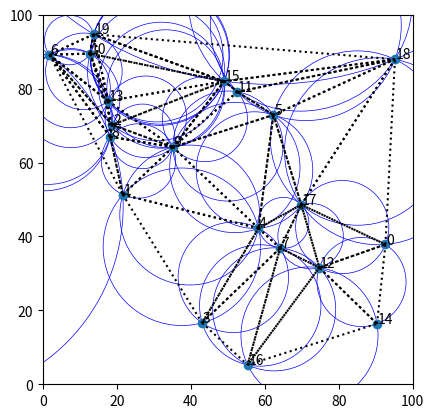

Reproduce this figure in Python.
import matplotlib.pyplot as plt
import matplotlib.patches as patches
import numpy as np
from numpy import random
import math

def distance(point_1, point_2):
   return math.sqrt((point_1[0]-point_2[0])**2 + (point_1[1]-point_2[1])**2)

def find_center(point_1, point_2, point_3):
   a1 = 2*(point_2[0]-point_1[0])
   a2 = 2*(point_3[0]-point_1[0])
   b1 = 2*(point_2[1]-point_1[1])
   b2 = 2*(point_3[1]-point_1[1])
   c1 = (point_2[0])**2+(point_2[1])**2-(point_1[0])**2-(point_1[1])**2
   c2 = (point_3[0])**2+(point_3[1])**2-(point_1[0])**2-(point_1[1])**2
   xc = (c1*b2-c2*b1)/(a1*b2-a2*b1)
   yc = (a1*c2-a2*c1)/(a1*b2-a2*b1)
   center = [xc, yc]
   return center

def find_radius(point_1, point_2, point_3):
   return distance(point_1, find_center(point_1, point_2, point_3))

# def is_point_inside_circumcircle(point_1, point_2, point_3, point_4):
#     is_point_inside = False
#     adx = point_1[0]-point_4[0]
#     bdx = point_2[0]-point_4[0]
#     cdx = point_3[0]-point_4[0]
#     ady = point_1[1]-point_4[1]
#     bdy = point_2[1]-point_4[1]
#     cdy = point_3[1]-point_4[1]        
#     matrix = np.array([[adx, ady, adx**2+ady**2],
#                       [bdx, bdy, bdx**2+bdy**2],
#                       [cdx, cdy, cdx**2+cdy**2]])
#     det = np.linalg.det(matrix)
#     if det>0:
#       is_point_inside = True
#     return is_point_inside

def is_point_inside_circumcircle(point_1, point_2, point_3, point_4):
    is_point_inside = False
    center = find_center(point_1, point_2, point_3)
    radius = distance(point_1, center)
    distance_to_point_4 = distance(center, point_4)
    if distance_to_point_4<radius:
      is_point_inside = True
    return is_point_inside

# Returns a vector that points from point 1 to point 2
def vector(point_1, point_2):
   the_vector = [point_2[0]-point_1[0], point_2[1]-point_1[1]]
   return the_vector

def does_edge_exist(edge, triplets):
   edge_exists = False
   for triplet in range(len(triplets)):
      triplet_point_A, triplet_point_B, triplet_point_C = triplets[triplet]
      if edge[0]==triplet_point_A and edge[1]==triplet_point_B:
         edge_exists = True
      elif edge[0]==triplet_point_B and edge[1]==triplet_point_C:
         edge_exists = True
      elif edge[0]==triplet_point_C and edge[1]==triplet_point_A:
         edge_exists = True
   return edge_exists

num_points = 20
max_value = 100
points = []
edges = []
triplets = []
active_triplets = []
voronoi_center_edges = []
voronoi_boundary_edges = []
for i in range(num_points):
  newPoint = [random.uniform(0,max_value), random.uniform(0,max_value)]
  points.append(newPoint)

# Find the point nearest to point P0
distance_1 = distance(points[0], points[1])
nearest_point = 1
for point in range(2, num_points):
  distance_2 = distance(points[0], points[point])
  if distance_2 < distance_1:
      distance_1 = distance_2
      nearest_point = point
point_A = 0
point_B = nearest_point
print("Point A:", point_A)
print("Point B:", point_B)
print("Distance: ", distance_1)

# Find a circumcircle through a third point C that does not contain any other points
initialize_point_C = True
for point in range(1, num_points):
  if (point!=point_A) and (point!=point_B):
			edge_AB = np.array([points[point_B][0]-points[point_A][0], points[point_B][1]-points[point_A][1], 0])
			edge_AC = np.array([points[point][0]-points[point_A][0], points[point][1]-points[point_A][1], 0])
			point_orientation = np.cross(edge_AB, edge_AC)[2]
			if point_orientation>0:
					if initialize_point_C:
							point_C = point
							initialize_point_C = False
							print("Initial point C: ", point_C)
					else:
							update_point_C = is_point_inside_circumcircle(points[point_A], points[point_B], points[point_C], points[point])
							if update_point_C:
									point_C = point
									print("Point C (1): ", point_C)
# Handle situations where no third point on the counterclockwise side of edge AB is found
if initialize_point_C:
   voronoi_boundary_edge = [0, point_A, point_B]
   voronoi_boundary_edges.append(voronoi_boundary_edge)
else:
   triplets.append([point_A, point_B, point_C])
   active_triplets.append(len(triplets)-1)
   edges.append([point_A, point_B])
   edges.append([point_B, point_C])
   edges.append([point_C, point_A])


print("triplets: ", triplets)
print("active triplets: ", active_triplets)
while len(active_triplets) > 0:
  active_triplet = active_triplets[0]
  triplet_point_A, triplet_point_B, triplet_point_C = triplets[active_triplet]
  ref_triplet_edges = []
  if active_triplet==0:
     ref_triplet_edges.append([triplet_point_B, triplet_point_A])
  ref_triplet_edges.append([triplet_point_C, triplet_point_B])
  ref_triplet_edges.append([triplet_point_A, triplet_point_C])
  for ref_edge in range(len(ref_triplet_edges)):
    #  Check if edge already has a circumcircle in both orientations
    if not does_edge_exist(ref_triplet_edges[ref_edge], triplets):
        point_A = ref_triplet_edges[ref_edge][0]
        point_B = ref_triplet_edges[ref_edge][1]
        # Find the smallest circumcircle through a third point C. Only search on one side of the edge AB
        initialize_point_C = True
        for point in range(1, num_points):
          if (point!=point_A) and (point!=point_B):
              edge_AB = np.array([points[point_B][0]-points[point_A][0], points[point_B][1]-points[point_A][1], 0])
              edge_AC = np.array([points[point][0]-points[point_A][0], points[point][1]-points[point_A][1], 0])
              point_orientation = np.cross(edge_AB, edge_AC)[2]
              if (point_orientation>0):
                  if initialize_point_C:
                    point_C = point
                    radius_1 = find_radius(points[point_A], points[point_B], points[point_C])
                    initialize_point_C = False
                  else:
                    radius_2 = find_radius(points[point_A], points[point_B], points[point])
                    if radius_2 < radius_1:
                        radius_1 = radius_2
                        point_C = point
        # Handle situations where no third point is found
        if initialize_point_C:
          # voronoi_boundary_edge = [active_triplets[active_triplet], point_A, point_B]
          1
        else:
          triplets.append([point_A, point_B, point_C])
          active_triplets.append(len(triplets)-1)
          edges.append([point_A, point_B])
          edges.append([point_B, point_C])
          edges.append([point_C, point_A])
          # voronoi_center_edges.append([active_triplets[active_triplet], active_triplets[-1]])
  active_triplets.pop(0)

xValues, yValues = zip(*points)

fig, ax = plt.subplots()
plt.plot(xValues, yValues, 'o')
for i in range(num_points):
    plt.text(xValues[i] + 0.2, yValues[i] + 0.2, str(i), fontsize=10)

print("triplets: ", triplets)
print("edges: ", edges)
# Plot circumcircles
for triplet in range(len(triplets)):
    circle_center = find_center(points[triplets[triplet][0]], points[triplets[triplet][1]], points[triplets[triplet][2]])
    circle_radius = find_radius(points[triplets[triplet][0]], points[triplets[triplet][1]], points[triplets[triplet][2]])
    circle = patches.Circle((circle_center[0], circle_center[1]), radius=circle_radius, edgecolor='blue', facecolor='none', linewidth=0.5)
    ax.add_patch(circle)

# Plot edges
for edge in range(len(edges)):
   start_point = points[edges[edge][0]]
   end_point = points[edges[edge][1]]
   plt.plot([start_point[0], end_point[0]], [start_point[1], end_point[1]], 'k:')

plt.xlim(0, max_value)  # x-axis will range from 0 to 5
plt.ylim(0, max_value)  # y-axis will range from 0 to 20
plt.gca().set_aspect('equal')
plt.show()

